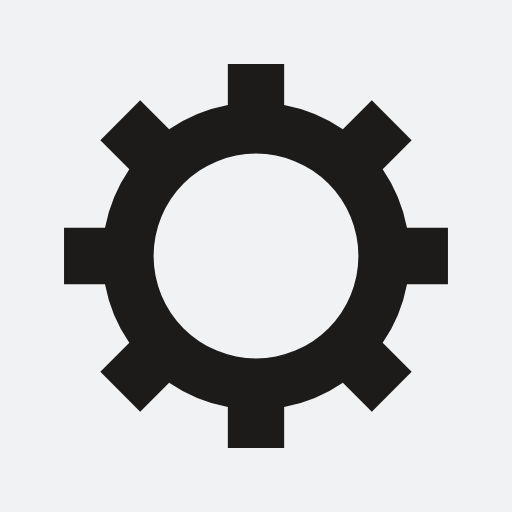
t = 0.00 s
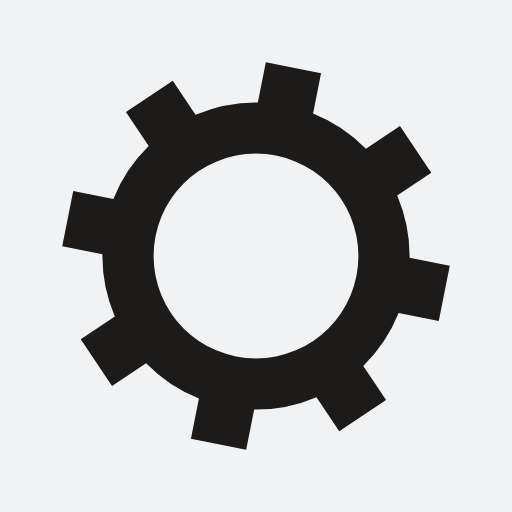
t = 0.05 s
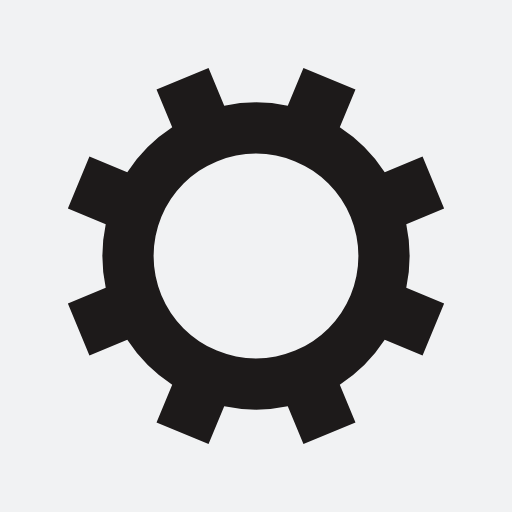
t = 0.10 s
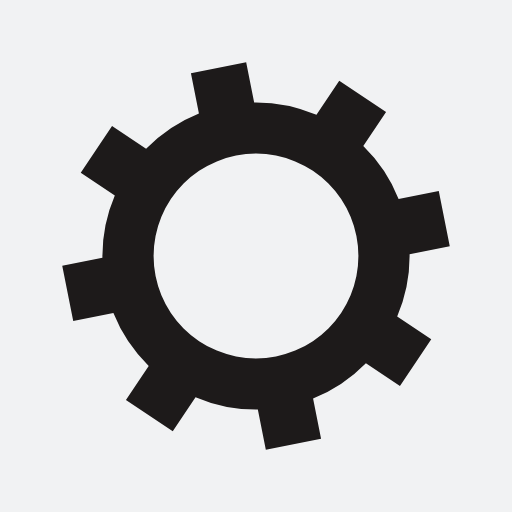
t = 0.15 s

The animated SVG that drew these frames (rendered in a browser with its animation timeline set to each time). Animation: 1 SMIL element (animateTransform=1); one cycle of 0.20 s, repeats indefinitely.

<?xml version="1.0" encoding="utf-8"?>
<svg xmlns="http://www.w3.org/2000/svg" xmlns:xlink="http://www.w3.org/1999/xlink" style="margin: auto; background: rgb(241, 242, 243); display: block; shape-rendering: auto;" width="104px" height="104px" viewBox="0 0 100 100" preserveAspectRatio="xMidYMid">
<g transform="translate(50 50)">
<g>
<animateTransform attributeName="transform" type="rotate" values="0;45" keyTimes="0;1" dur="0.2s" repeatCount="indefinite"></animateTransform><path d="M29.491524206117255 -5.5 L37.491524206117255 -5.5 L37.491524206117255 5.5 L29.491524206117255 5.5 A30 30 0 0 1 24.742744050198738 16.964569457146712 L24.742744050198738 16.964569457146712 L30.399598299691117 22.621423706639092 L22.621423706639096 30.399598299691114 L16.964569457146716 24.742744050198734 A30 30 0 0 1 5.5 29.491524206117255 L5.5 29.491524206117255 L5.5 37.491524206117255 L-5.499999999999997 37.491524206117255 L-5.499999999999997 29.491524206117255 A30 30 0 0 1 -16.964569457146705 24.742744050198738 L-16.964569457146705 24.742744050198738 L-22.621423706639085 30.399598299691117 L-30.399598299691117 22.621423706639092 L-24.742744050198738 16.964569457146712 A30 30 0 0 1 -29.491524206117255 5.500000000000009 L-29.491524206117255 5.500000000000009 L-37.491524206117255 5.50000000000001 L-37.491524206117255 -5.500000000000001 L-29.491524206117255 -5.500000000000002 A30 30 0 0 1 -24.742744050198738 -16.964569457146705 L-24.742744050198738 -16.964569457146705 L-30.399598299691117 -22.621423706639085 L-22.621423706639092 -30.399598299691117 L-16.964569457146712 -24.742744050198738 A30 30 0 0 1 -5.500000000000011 -29.491524206117255 L-5.500000000000011 -29.491524206117255 L-5.500000000000012 -37.491524206117255 L5.499999999999998 -37.491524206117255 L5.5 -29.491524206117255 A30 30 0 0 1 16.964569457146702 -24.74274405019874 L16.964569457146702 -24.74274405019874 L22.62142370663908 -30.39959829969112 L30.399598299691117 -22.6214237066391 L24.742744050198738 -16.964569457146716 A30 30 0 0 1 29.491524206117255 -5.500000000000013 M0 -20A20 20 0 1 0 0 20 A20 20 0 1 0 0 -20" fill="#1d1a1a"></path></g></g>
<!-- [ldio] generated by https://loading.io/ --></svg>
